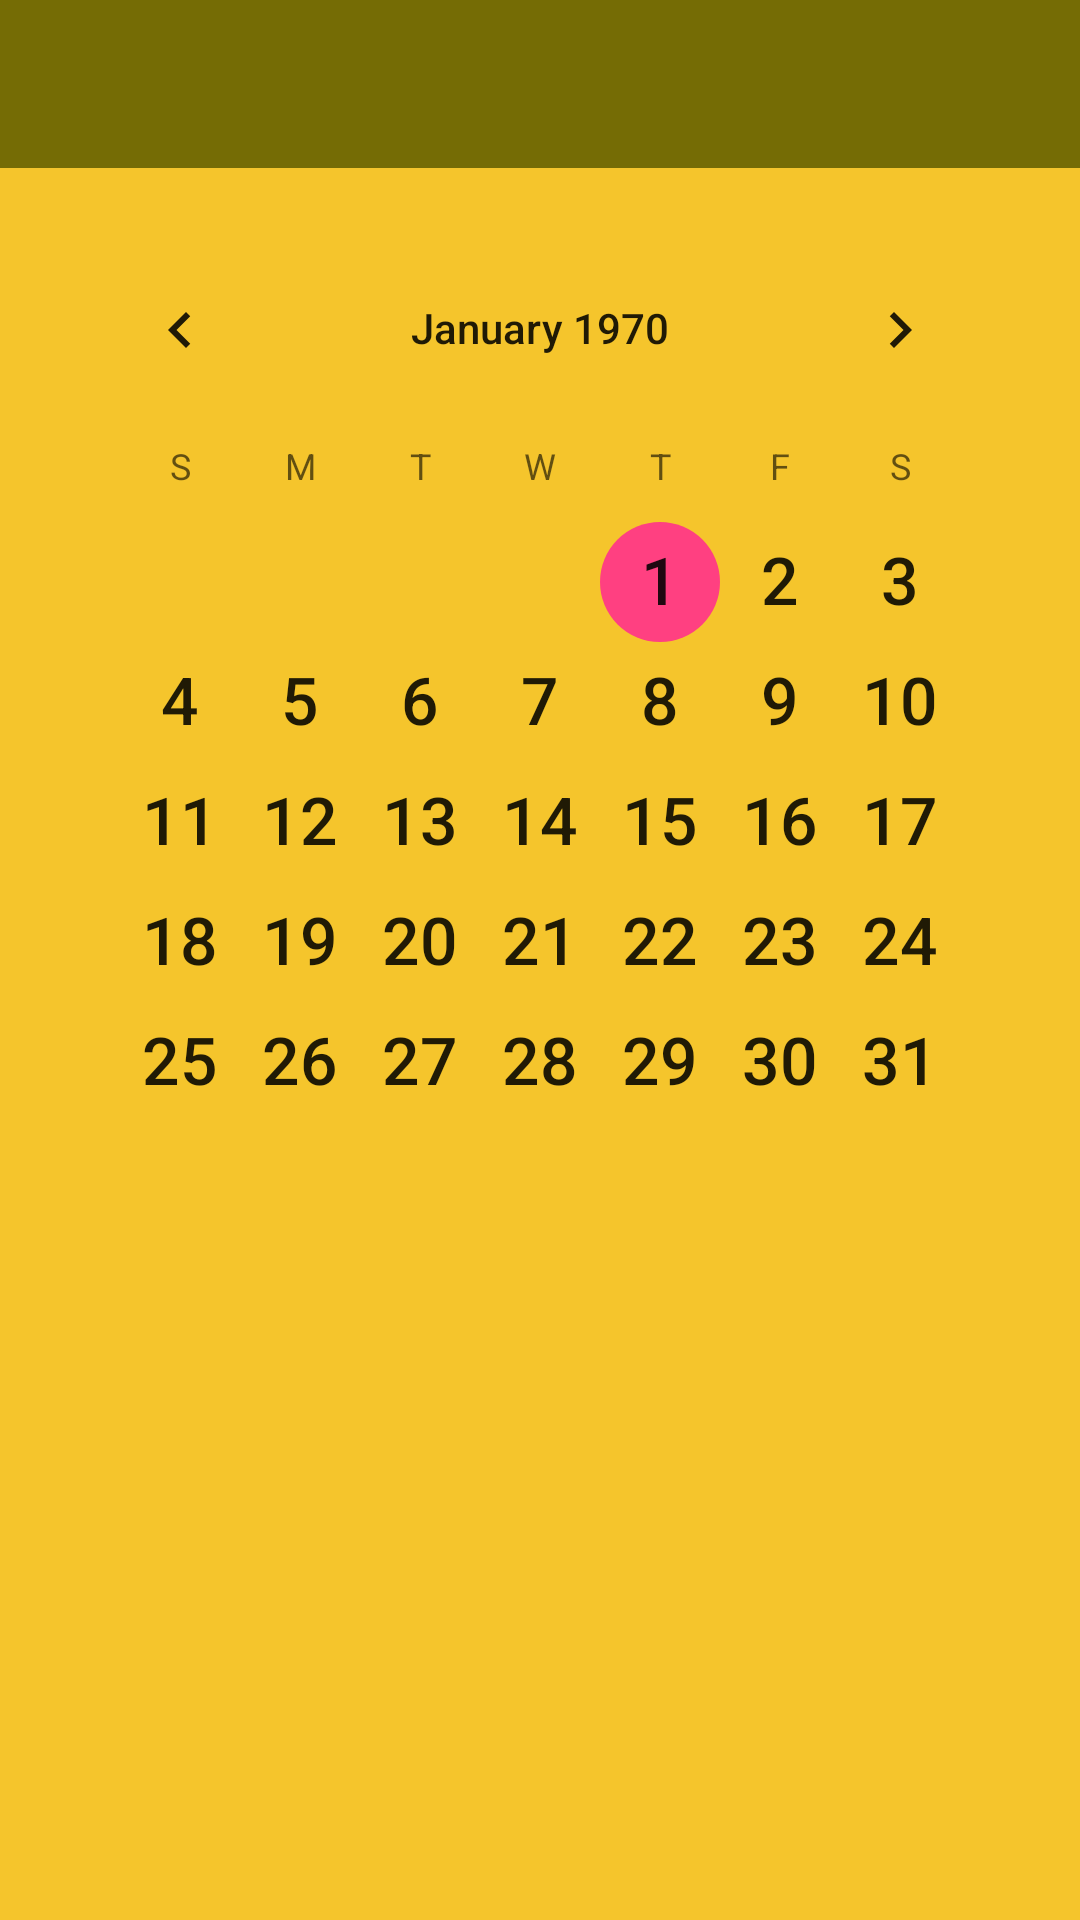

Android layout source for this screen:
<!-- AndroidManifest.xml: application theme AppTheme -->
<!-- res/layout/content_main.xml -->
<?xml version="1.0" encoding="utf-8"?>
<LinearLayout xmlns:android="http://schemas.android.com/apk/res/android"
    android:layout_width="match_parent"
    android:layout_height="match_parent"
    xmlns:tools="http://schemas.android.com/tools"

    android:background="@color/ochre"
    android:orientation="vertical"
    tools:context="com.kida.android.resometer.CalendarActivity"
    tools:showIn="@layout/activity_main"
    >

    <Toolbar xmlns:android="http://schemas.android.com/apk/res/android"
        android:id="@+id/toolbar"
        android:layout_width="match_parent"
        android:layout_height="wrap_content"
        android:minHeight="?android:attr/actionBarSize"
        android:background="@color/ochre_scheme_dark"
        >
        <TextView
            android:id="@+id/toolbar_title"
            android:layout_width="wrap_content"
            android:layout_height="wrap_content"
            android:layout_gravity="center"
            android:textColor="@color/ochre_scheme_complement_lightest"
            android:textSize="30dp"


            />
    </Toolbar>



    <CalendarView
        android:id="@+id/calendar"
        android:layout_margin="20dp"
        android:layout_width="match_parent"
        android:layout_height="wrap_content"
        android:layout_marginTop="500dp"
        android:dateTextAppearance="@android:style/TextAppearance.Large"
        android:clickable="true"

        />

</LinearLayout>
<!-- resources referenced by this layout -->
<resources>
  <item name="ochre" type="color">#F5C52C</item>
  <item name="ochre_scheme_complement_lightest" type="color">#CEAE00</item>
  <item name="ochre_scheme_dark" type="color">#756C05</item>
  <style name="AppTheme" parent="Theme.AppCompat.Light.DarkActionBar">
          
          <item name="colorPrimary">@color/ochre_scheme_dark</item>
          <item name="colorPrimaryDark">@color/ochre_scheme_status_bar</item>
          <item name="colorAccent">@color/colorAccent</item>
      </style>
  <item name="ochre_scheme_status_bar" type="color">#3D380B</item>
  <color name="colorAccent">#FF4081</color>
</resources>
